Image classification data set "processedData" (Rymaa-del/Zoidberg on GitHub). Class labels (2): normal, pneumonia.

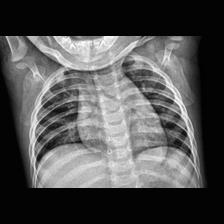
Label: normal

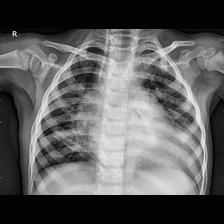
Label: pneumonia

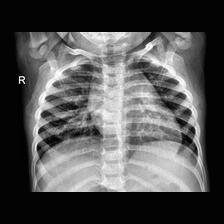
Label: normal

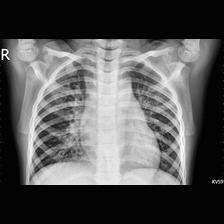
Label: pneumonia

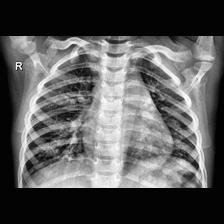
Label: pneumonia

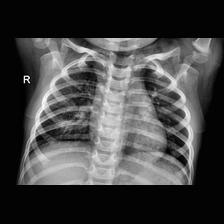
Label: normal
